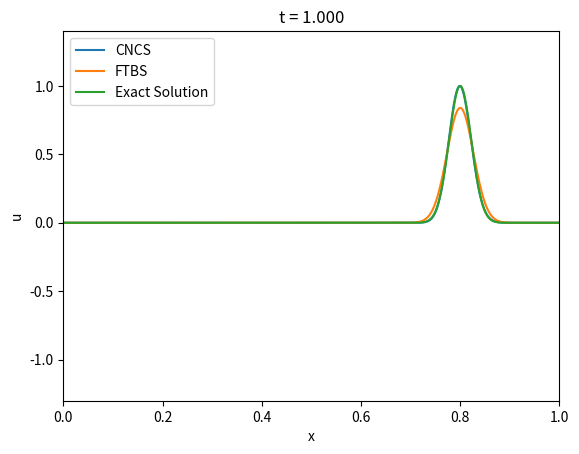

Reproduce this figure in Python.
#!/usr/bin/env python3
# -*- coding: utf-8 -*-
"""
Created on Wed Oct 18 15:09:08 2017

[redacted]
"""

import numpy as np
import matplotlib.pyplot as plt

def v(dx,N):
    w = np.zeros(N)
    for n in range(0,N):
        w[n] = n*dx
    return w

class data: #This class provides the necessary data for solving the equation
    def __init__(self,X,T,a,dx,dt):
        self.X = X
        self.T = T
        self.a = a
        self.dx = dx
        self.dt = dt
        self.c = a*dt/dx
        self.N = int(X/dx) + 1
        self.M = int(T/dt) + 1
        self.x = v(dx,self.N)
        self.t = v(dt,self.M)
    def f(self,x): #Initial condition
        x = x%(self.X)
        return np.exp(-(x-0.1)**2/0.001)# 1 - (x<0.1) - (x>0.2) #
    

def exactsolution(y):
    y.N = int(y.X/y.dx) + 1
    y.M = int(y.T/y.dt) + 1
    exact = np.zeros(shape=(y.M,y.N))
    for n in range(0,y.N):
        for m in range(0,y.M):
            exact[m][n] = y.f(y.x[n] - y.a*y.t[m])
    return exact


def C(i,N,c): #C will be the matrix such that u^{n+1} = Cu^{n}
    
    if i==1: #CNCS
        A = np.zeros(shape=(N,N))
        B = np.zeros(shape = (N,N)) 
        for n in range(0,N):
            for k in range(0,N):        
                A[n][k] = (n==k) + (c/4)*((n == (k-1)%N) - (n == (k+1)%N))
                B[n][k] = (n==k) - (c/4)*((n == (k-1)%N) - (n == (k+1)%N))
        return np.dot(np.linalg.inv(A),B)
    
    if i==2: #FTBS
        A = np.zeros(shape = (N,N))
        for n in range(0,N):
                for k in range(0,N):
                    A[n][k] = (1-c)*((n==k%N)) + c*(n==((k+1)%N))
        return A
            

#Function solving the linear advection equation using the selected method
    
def solve(y,i):
    
    D = C(i,y.N,y.c)    
    u = np.zeros(shape = (y.M,y.N))
    
    #Set initial condition
    
    u[0] = y.f(y.x)
    
    #Now we may iterate:

    for m in range(1,y.M):
        u[m] = np.dot(D,u[m-1])
        
    return u

#Define a function to calculate the l1 normed error
def error(y,u,ex):
    er = np.abs(ex - u)
    Tot = sum(sum(u))
    ertot = sum(sum(er))/Tot
    return ertot

#Plot the graph of the solution at specified time and print the total error

def plot(y,tt):
    m = int((y.M-1)*tt/y.T)
    CTCS = solve(y,1)
    FTBS = solve(y,2)
    exact = exactsolution(y)
    plt.axis([0,y.X,-1.3,1.4])
    plt.plot(y.x,CTCS[m], label = 'CNCS')
    plt.plot(y.x,FTBS[m],label = 'FTBS')
    plt.plot(y.x,exact[m], label = 'Exact Solution')
    plt.legend()
    plt.title('t = %.3f' % y.t[m])
    plt.xlabel('x')
    plt.ylabel('u')
    plt.show()
    errCTCS = error(y,CTCS,exact)
    errFTBS = error(y,FTBS,exact)
    print("Error for CNCS: %f" % errCTCS)
    print("Error for FTBS: %f" % errFTBS)
    
y = data(X=1,T=1,a=0.7,dx=0.001,dt=0.001)
plot(y,1)




    
    
   